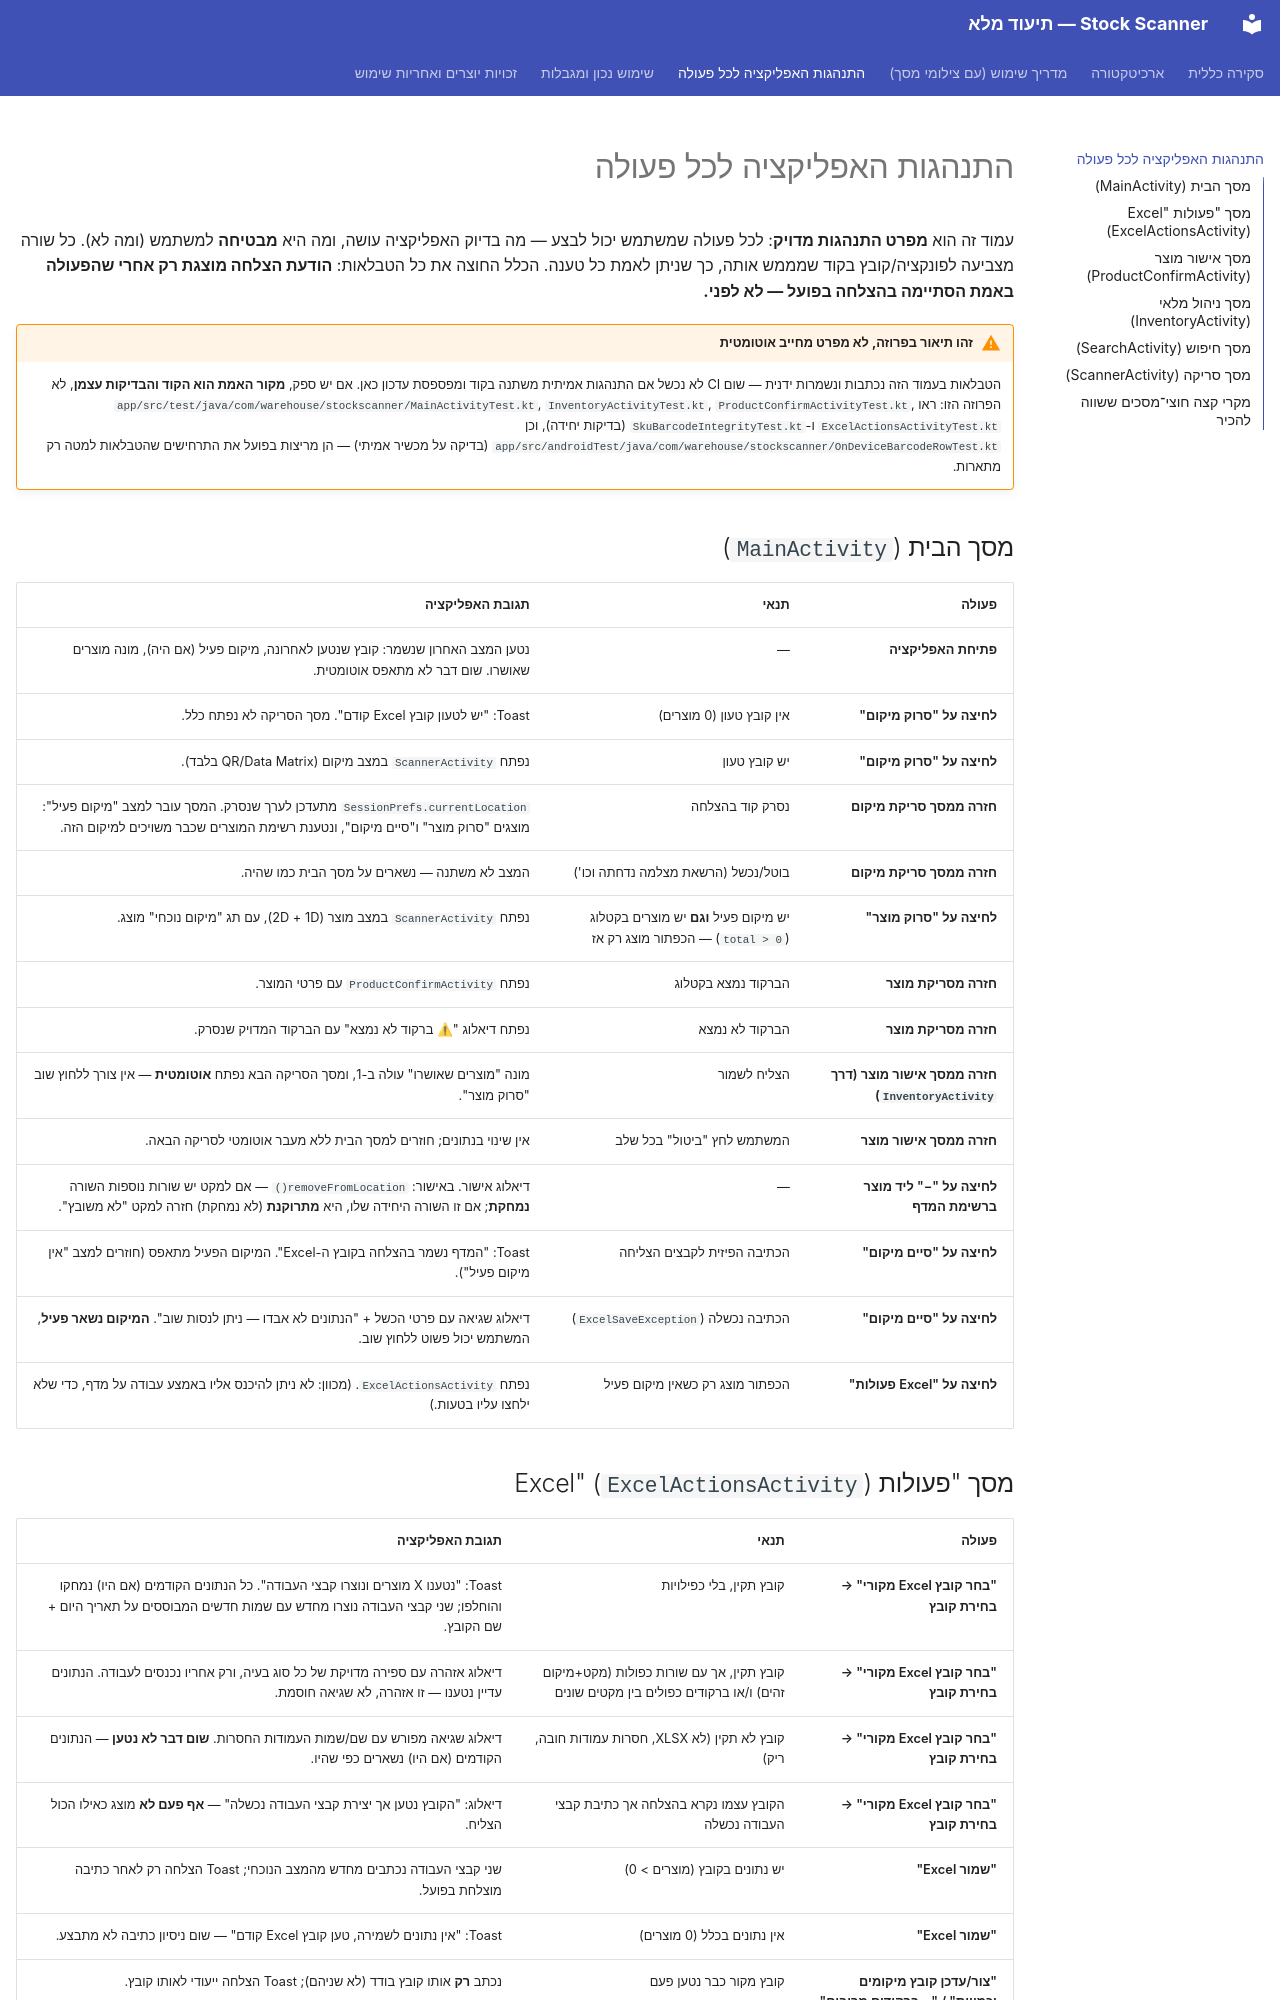

repository: nathanemuyal/StockScanner · page: behavior/index.html · generator: mkdocs

# התנהגות האפליקציה לכל פעולה

עמוד זה הוא **מפרט התנהגות מדויק**: לכל פעולה שמשתמש יכול לבצע — מה בדיוק האפליקציה עושה,
ומה היא **מבטיחה** למשתמש (ומה לא). כל שורה מצביעה לפונקציה/קובץ בקוד שמממש אותה, כך שניתן
לאמת כל טענה. הכלל החוצה את כל הטבלאות: **הודעת הצלחה מוצגת רק אחרי שהפעולה באמת הסתיימה
בהצלחה בפועל — לא לפני.**

!!! warning "זהו תיאור בפרוזה, לא מפרט מחייב אוטומטית"
    הטבלאות בעמוד הזה נכתבות ונשמרות ידנית — שום CI לא נכשל אם התנהגות אמיתית משתנה בקוד
    ומפספסת עדכון כאן. אם יש ספק, **מקור האמת הוא הקוד והבדיקות עצמן**, לא הפרוזה הזו: ראו
    `app/src/test/java/com/warehouse/stockscanner/MainActivityTest.kt`,
    `InventoryActivityTest.kt`, `ProductConfirmActivityTest.kt`, `ExcelActionsActivityTest.kt`
    ו-`SkuBarcodeIntegrityTest.kt` (בדיקות יחידה), וכן
    `app/src/androidTest/java/com/warehouse/stockscanner/OnDeviceBarcodeRowTest.kt` (בדיקה על
    מכשיר אמיתי) — הן מריצות בפועל את התרחישים שהטבלאות למטה רק מתארות.

## מסך הבית (`MainActivity`)

| פעולה | תנאי | תגובת האפליקציה |
|---|---|---|
| פתיחת האפליקציה | — | נטען המצב האחרון שנשמר: קובץ שנטען לאחרונה, מיקום פעיל (אם היה), מונה מוצרים שאושרו. שום דבר לא מתאפס אוטומטית. |
| לחיצה על "סרוק מיקום" | אין קובץ טעון (0 מוצרים) | Toast: "יש לטעון קובץ Excel קודם". מסך הסריקה לא נפתח כלל. |
| לחיצה על "סרוק מיקום" | יש קובץ טעון | נפתח `ScannerActivity` במצב מיקום (QR/Data Matrix בלבד). |
| חזרה ממסך סריקת מיקום | נסרק קוד בהצלחה | `SessionPrefs.currentLocation` מתעדכן לערך שנסרק. המסך עובר למצב "מיקום פעיל": מוצגים "סרוק מוצר" ו"סיים מיקום", ונטענת רשימת המוצרים שכבר משויכים למיקום הזה. |
| חזרה ממסך סריקת מיקום | בוטל/נכשל (הרשאת מצלמה נדחתה וכו') | המצב לא משתנה — נשארים על מסך הבית כמו שהיה. |
| לחיצה על "סרוק מוצר" | יש מיקום פעיל **וגם** יש מוצרים בקטלוג (`total > 0`) — הכפתור מוצג רק אז | נפתח `ScannerActivity` במצב מוצר (2D + 1D), עם תג "מיקום נוכחי" מוצג. |
| חזרה מסריקת מוצר | הברקוד נמצא בקטלוג | נפתח `ProductConfirmActivity` עם פרטי המוצר. |
| חזרה מסריקת מוצר | הברקוד לא נמצא | נפתח דיאלוג "⚠ ברקוד לא נמצא" עם הברקוד המדויק שנסרק. |
| חזרה ממסך אישור מוצר (דרך `InventoryActivity`) | הצליח לשמור | מונה "מוצרים שאושרו" עולה ב-1, ומסך הסריקה הבא נפתח **אוטומטית** — אין צורך ללחוץ שוב "סרוק מוצר". |
| חזרה ממסך אישור מוצר | המשתמש לחץ "ביטול" בכל שלב | אין שינוי בנתונים; חוזרים למסך הבית ללא מעבר אוטומטי לסריקה הבאה. |
| לחיצה על "−" ליד מוצר ברשימת המדף | — | דיאלוג אישור. באישור: `removeFromLocation()` — אם למקט יש שורות נוספות השורה **נמחקת**; אם זו השורה היחידה שלו, היא **מתרוקנת** (לא נמחקת) חזרה למקט "לא משובץ". |
| לחיצה על "סיים מיקום" | הכתיבה הפיזית לקבצים הצליחה | Toast: "המדף נשמר בהצלחה בקובץ ה-Excel". המיקום הפעיל מתאפס (חוזרים למצב "אין מיקום פעיל"). |
| לחיצה על "סיים מיקום" | הכתיבה נכשלה (`ExcelSaveException`) | דיאלוג שגיאה עם פרטי הכשל + "הנתונים לא אבדו — ניתן לנסות שוב". **המיקום נשאר פעיל**, המשתמש יכול פשוט ללחוץ שוב. |
| לחיצה על "Excel פעולות" | הכפתור מוצג רק כשאין מיקום פעיל | נפתח `ExcelActionsActivity`. (מכוון: לא ניתן להיכנס אליו באמצע עבודה על מדף, כדי שלא ילחצו עליו בטעות.) |
